10-way image classification set "new_dataset" from GitHub (Dev789-del/Tree_Classification); label vocabulary: African tulip, Alstonia scholaris, banyan tree, coconut tree, Ficus religiosa, mango, Quercus robur, rhododendron tree, Royal Poinciana, silver birch.

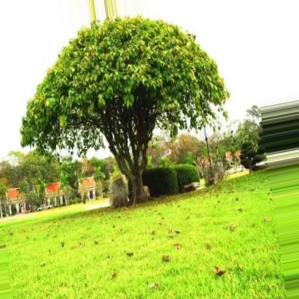
Label: Ficus religiosa

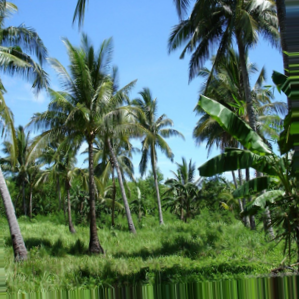
Label: coconut tree

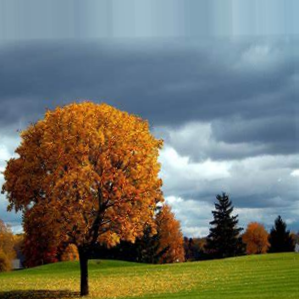
Label: Quercus robur

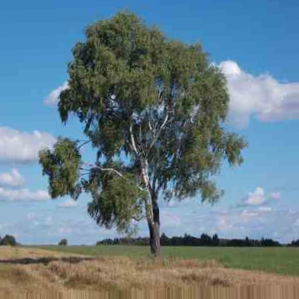
Label: silver birch

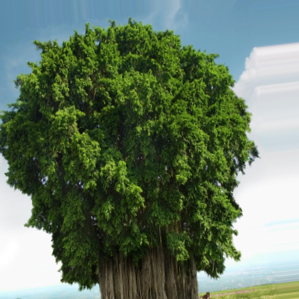
Label: banyan tree

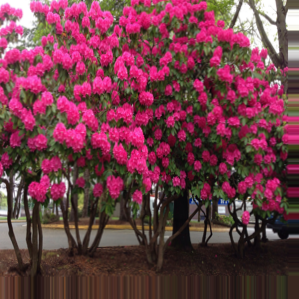
Label: rhododendron tree
